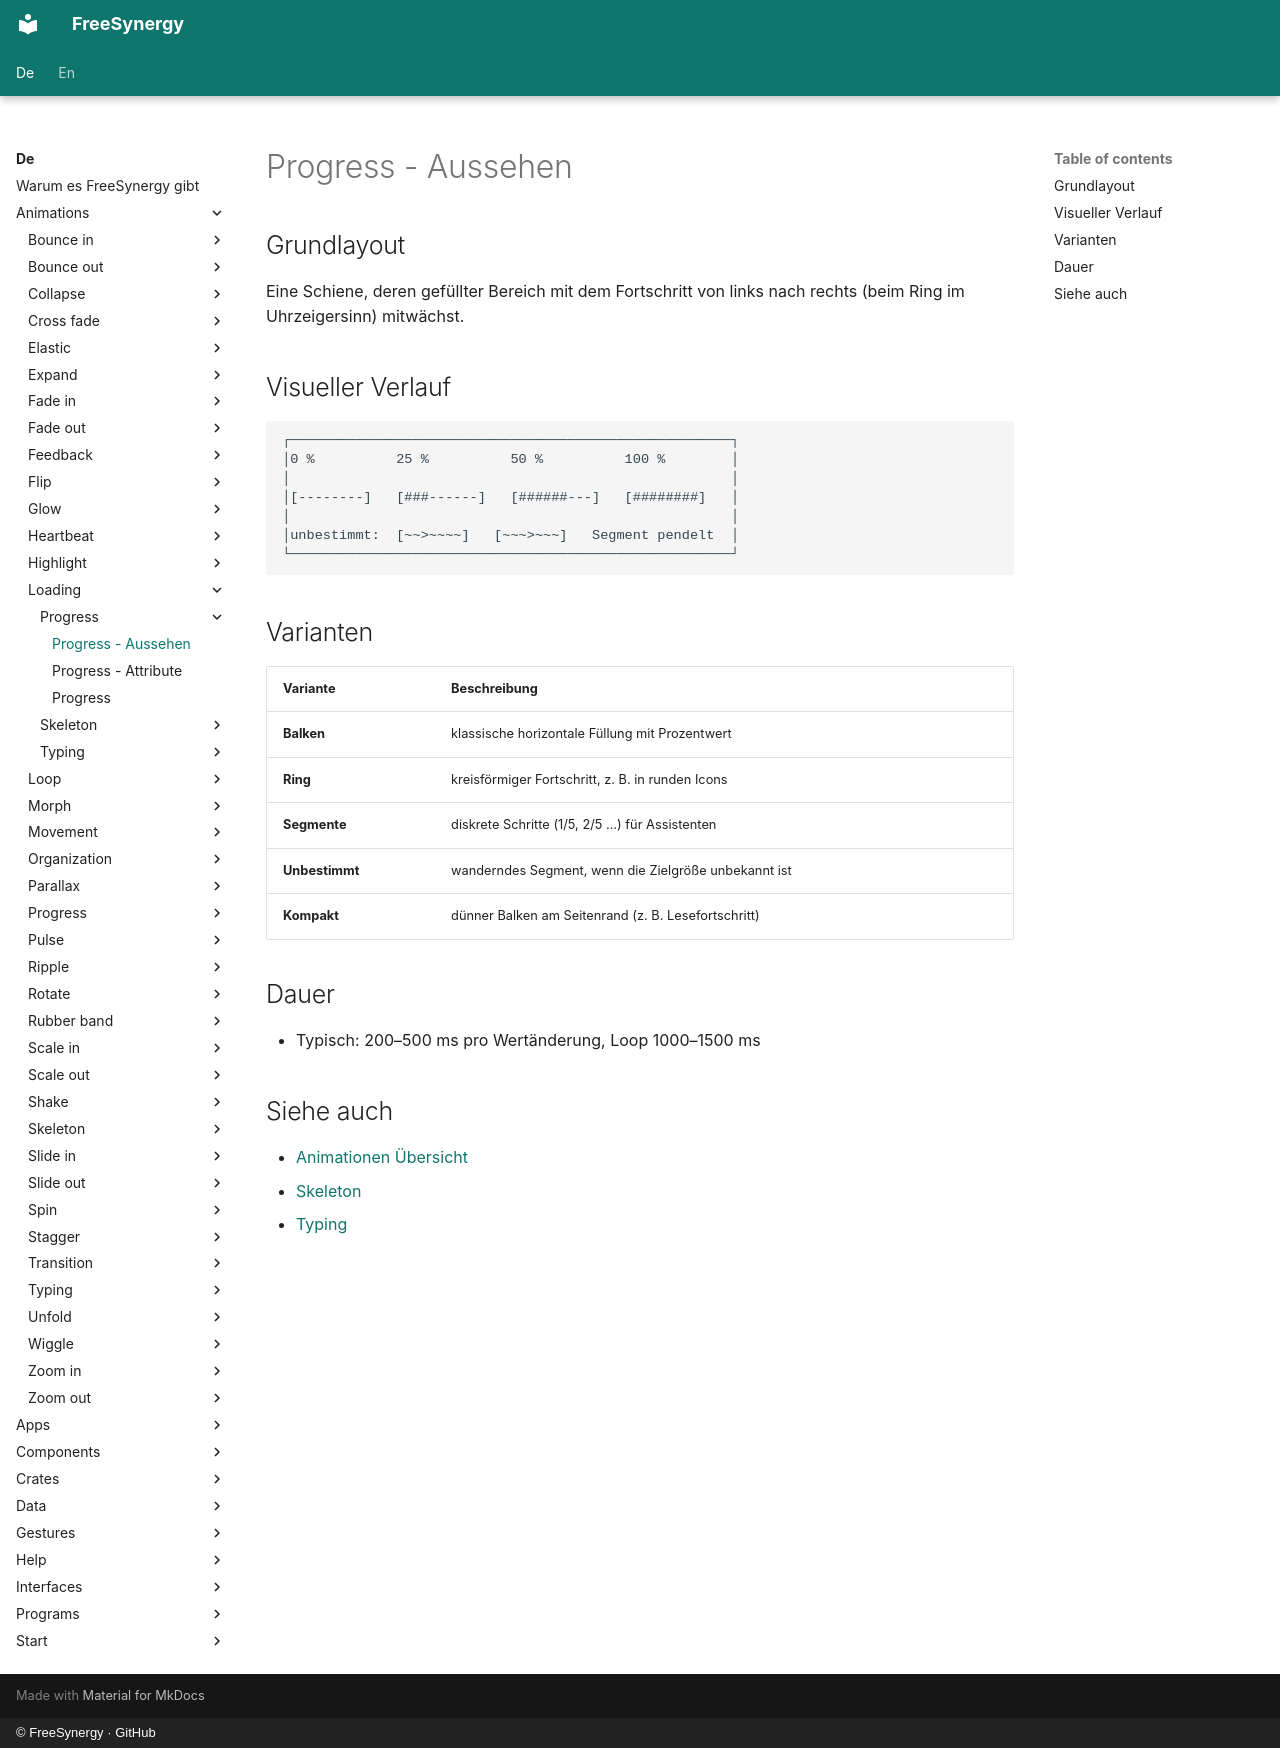

repository: FreeSynergy/fs-documentation · page: de/animations/loading/progress/appearance/index.html · generator: mkdocs · copyright: © FreeSynergy · GitHub

# Progress - Aussehen

## Grundlayout

Eine Schiene, deren gefüllter Bereich mit dem Fortschritt von links nach rechts (beim Ring im Uhrzeigersinn) mitwächst.

## Visueller Verlauf

```
┌──────────────────────────────────────────────────────┐
│0 %          25 %          50 %          100 %        │
│                                                      │
│[--------]   [###------]   [######---]   [########]   │
│                                                      │
│unbestimmt:  [~~>~~~~]   [~~~>~~~]   Segment pendelt  │
└──────────────────────────────────────────────────────┘
```

## Varianten

| Variante | Beschreibung |
|----------|--------------|
| **Balken** | klassische horizontale Füllung mit Prozentwert |
| **Ring** | kreisförmiger Fortschritt, z. B. in runden Icons |
| **Segmente** | diskrete Schritte (1/5, 2/5 …) für Assistenten |
| **Unbestimmt** | wanderndes Segment, wenn die Zielgröße unbekannt ist |
| **Kompakt** | dünner Balken am Seitenrand (z. B. Lesefortschritt) |

## Dauer

- Typisch: 200–500 ms pro Wertänderung, Loop 1000–1500 ms

## Siehe auch

- [Animationen Übersicht](../../index.md)
- [Skeleton](../skeleton/description.md)
- [Typing](../typing/description.md)
